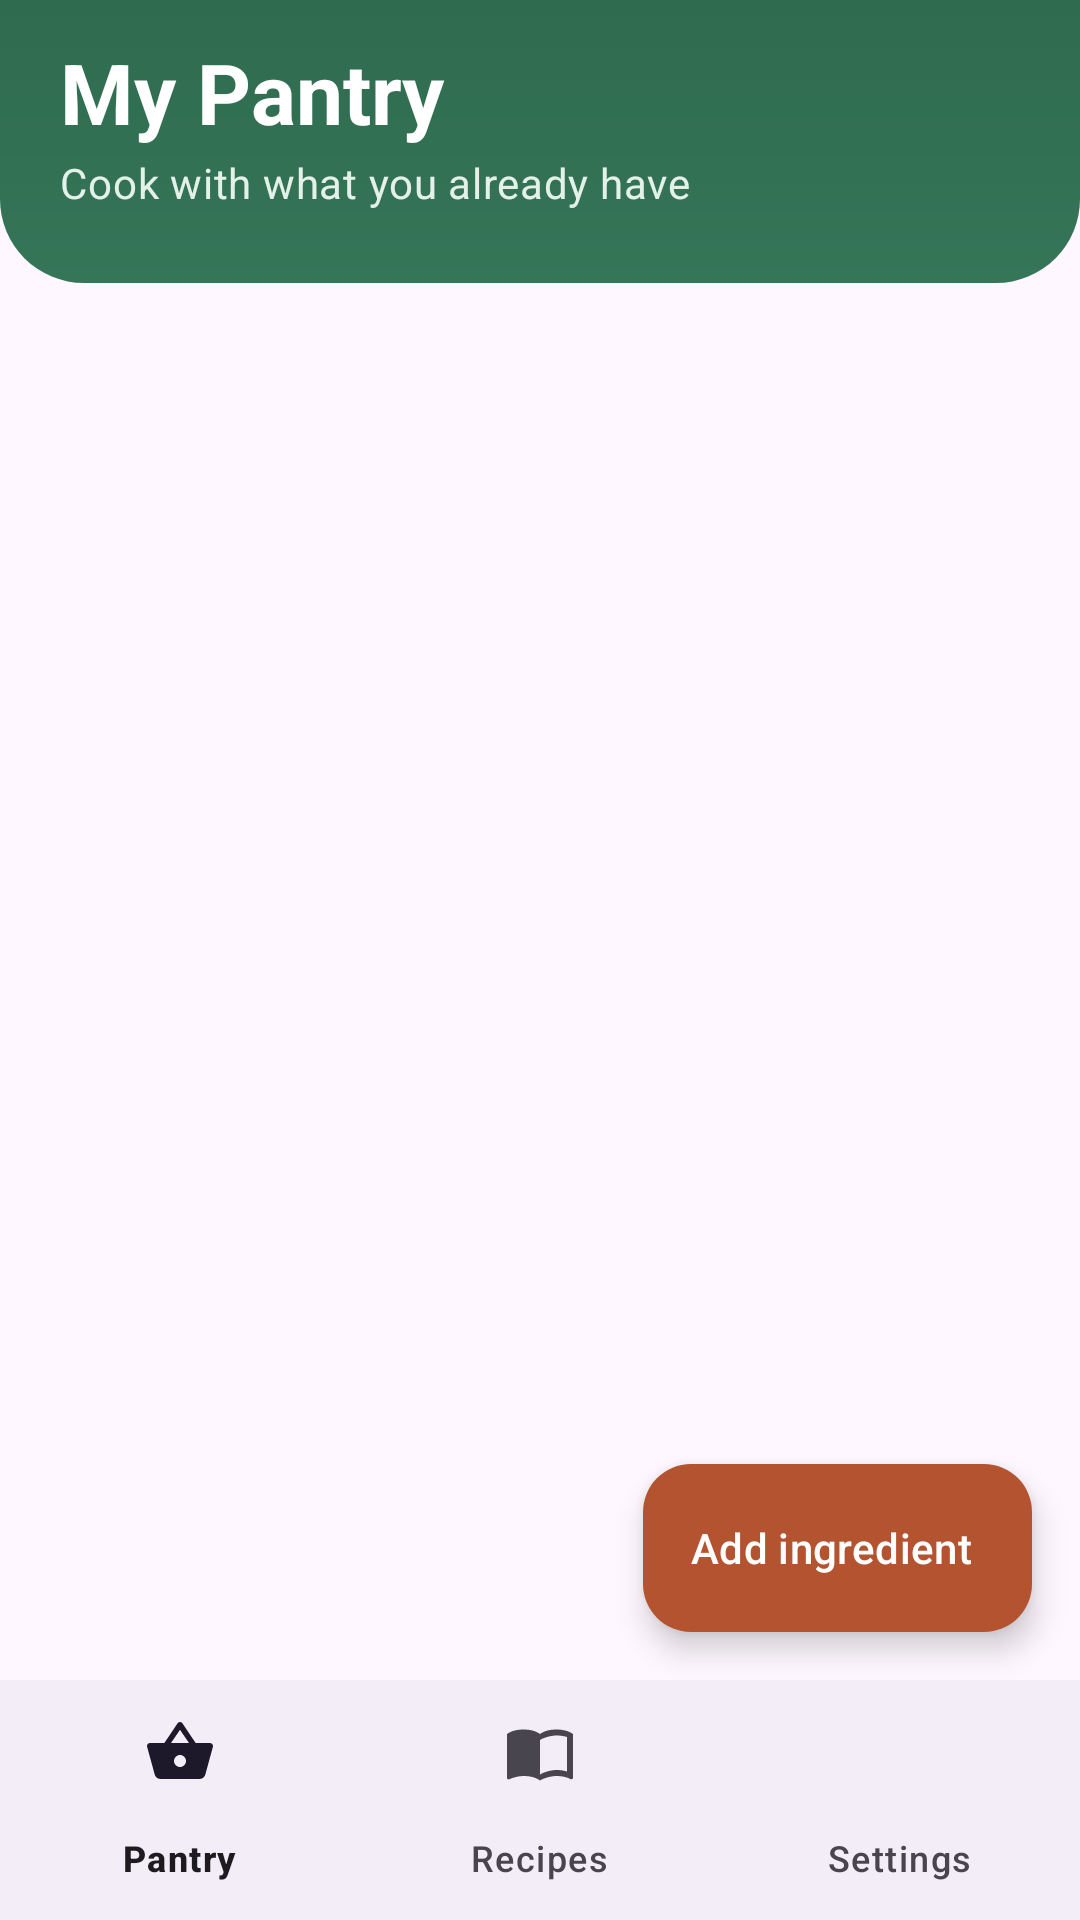

Android layout source for this screen:
<!-- AndroidManifest.xml: application theme Theme.SmartPanter_Manager -->
<!-- res/layout/activity_main.xml -->
<?xml version="1.0" encoding="utf-8"?>
<androidx.coordinatorlayout.widget.CoordinatorLayout
    xmlns:android="http://schemas.android.com/apk/res/android"
    xmlns:app="http://schemas.android.com/apk/res-auto"
    android:id="@+id/root"
    android:layout_width="match_parent"
    android:layout_height="match_parent">

    <LinearLayout
        android:layout_width="match_parent"
        android:layout_height="match_parent"
        android:orientation="vertical">

        <FrameLayout
            android:layout_width="match_parent"
            android:layout_height="0dp"
            android:layout_weight="1">

            <LinearLayout
                android:layout_width="match_parent"
                android:layout_height="match_parent"
                android:orientation="vertical">

    <LinearLayout
        android:layout_width="match_parent"
        android:layout_height="wrap_content"
        android:background="@drawable/bg_header"
        android:orientation="vertical"
        android:paddingStart="20dp"
        android:paddingTop="12dp"
        android:paddingEnd="20dp"
        android:paddingBottom="24dp">

                    <TextView
                        android:layout_width="wrap_content"
                        android:layout_height="wrap_content"
                        android:text="My Pantry"
                        android:textAppearance="@style/TextAppearance.Pantry.HeaderTitle" />

                    <TextView
                        android:id="@+id/tvSummary"
                        android:layout_width="wrap_content"
                        android:layout_height="wrap_content"
                        android:layout_marginTop="2dp"
                        android:text="Cook with what you already have"
                        android:textAppearance="@style/TextAppearance.Pantry.HeaderSubtitle" />
                </LinearLayout>

                <FrameLayout
                    android:layout_width="match_parent"
                    android:layout_height="0dp"
                    android:layout_weight="1">

                    <androidx.recyclerview.widget.RecyclerView
                        android:id="@+id/rvPantry"
                        android:layout_width="match_parent"
                        android:layout_height="match_parent"
                        android:clipToPadding="false"
                        android:paddingStart="16dp"
                        android:paddingTop="16dp"
                        android:paddingEnd="16dp"
                        android:paddingBottom="96dp" />

                    <LinearLayout
                        android:id="@+id/llEmpty"
                        android:layout_width="match_parent"
                        android:layout_height="wrap_content"
                        android:layout_gravity="center"
                        android:gravity="center_horizontal"
                        android:orientation="vertical"
                        android:padding="32dp"
                        android:visibility="gone">

                        <ImageView
                            android:layout_width="150dp"
                            android:layout_height="150dp"
                            android:importantForAccessibility="no"
                            android:src="@drawable/ic_empty_pantry" />

                        <TextView
                            android:layout_width="wrap_content"
                            android:layout_height="wrap_content"
                            android:layout_marginTop="12dp"
                            android:text="Your pantry is empty"
                            android:textAppearance="@style/TextAppearance.Pantry.Serif" />

                        <TextView
                            android:layout_width="wrap_content"
                            android:layout_height="wrap_content"
                            android:layout_marginTop="8dp"
                            android:gravity="center"
                            android:text="Add what is in your kitchen, including your own ingredients, and we will suggest recipes you can cook right now."
                            android:textAppearance="@style/TextAppearance.Pantry.EmptyState" />

                        <com.google.android.material.button.MaterialButton
                            android:id="@+id/btnEmptyAdd"
                            style="@style/Widget.Pantry.Button.Primary"
                            android:layout_width="wrap_content"
                            android:layout_height="wrap_content"
                            android:layout_marginTop="20dp"
                            android:paddingStart="24dp"
                            android:paddingEnd="24dp"
                            android:text="Add your first ingredient" />
                    </LinearLayout>
                </FrameLayout>
            </LinearLayout>

            <com.google.android.material.floatingactionbutton.ExtendedFloatingActionButton
                android:id="@+id/fabAdd"
                android:layout_width="wrap_content"
                android:layout_height="wrap_content"
                android:layout_gravity="bottom|end"
                android:layout_margin="16dp"
                android:contentDescription="Add ingredient"
                android:text="Add ingredient"
                android:textColor="@color/white"
                app:backgroundTint="@color/pantry_terracotta"
                app:icon="@drawable/ic_add"
                app:iconTint="@color/white" />
        </FrameLayout>

        <com.google.android.material.bottomnavigation.BottomNavigationView
            android:id="@+id/bottomNav"
            android:layout_width="match_parent"
            android:layout_height="wrap_content"
            app:labelVisibilityMode="labeled"
            app:menu="@menu/bottom_nav" />
    </LinearLayout>
</androidx.coordinatorlayout.widget.CoordinatorLayout>
<!-- resources referenced by this layout -->
<resources>
  <color name="pantry_terracotta">#B4532F</color>
  <color name="white">#FFFFFFFF</color>
  <!-- drawable bg_header (drawable) -->
  <?xml version="1.0" encoding="utf-8"?>
  <shape xmlns:android="http://schemas.android.com/apk/res/android"
      android:shape="rectangle">
      <gradient
          android:angle="270"
          android:endColor="@color/pantry_green_end"
          android:startColor="@color/pantry_green" />
      <corners
          android:bottomLeftRadius="28dp"
          android:bottomRightRadius="28dp" />
  </shape>
  <style name="TextAppearance.Pantry.EmptyState" parent="TextAppearance.Material3.BodyLarge">
          <item name="android:textColor">@color/pantry_muted</item>
          <item name="android:lineSpacingMultiplier">1.15</item>
      </style>
  <style name="TextAppearance.Pantry.HeaderSubtitle" parent="TextAppearance.Material3.BodyMedium">
          <item name="android:textColor">@color/pantry_header_subtitle</item>
      </style>
  <style name="TextAppearance.Pantry.HeaderTitle" parent="TextAppearance.Material3.HeadlineMedium">
          <item name="android:textColor">@color/white</item>
          <item name="android:fontFamily">sans-serif-medium</item>
          <item name="android:textStyle">bold</item>
      </style>
  <style name="TextAppearance.Pantry.Serif" parent="TextAppearance.Material3.TitleLarge">
          <item name="android:fontFamily">serif</item>
          <item name="android:textStyle">bold</item>
          <item name="android:textColor">@color/pantry_ink</item>
      </style>
  <style name="Widget.Pantry.Button.Primary" parent="Widget.Material3.Button">
          <item name="android:minHeight">52dp</item>
          <item name="android:textSize">16sp</item>
          <item name="android:fontFamily">sans-serif-medium</item>
          <item name="android:textAllCaps">false</item>
          <item name="cornerRadius">26dp</item>
      </style>
  <style name="Theme.SmartPanter_Manager" parent="Base.Theme.SmartPanter_Manager" />
  <color name="pantry_green_end">#357558</color>
  <color name="pantry_green">#2F6B4F</color>
  <color name="pantry_green_light">#DCEBE1</color>
  <color name="pantry_honey">#C8922E</color>
  <color name="pantry_cream_dark">#EFEBE0</color>
  <color name="pantry_terracotta_light">#F6DDD0</color>
  <color name="pantry_muted">#5A665E</color>
  <color name="pantry_header_subtitle">#E4F1E8</color>
  <color name="pantry_ink">#1F2A24</color>
  <style name="Base.Theme.SmartPanter_Manager" parent="Theme.Material3.DayNight.NoActionBar">
          
          
      </style>
</resources>
